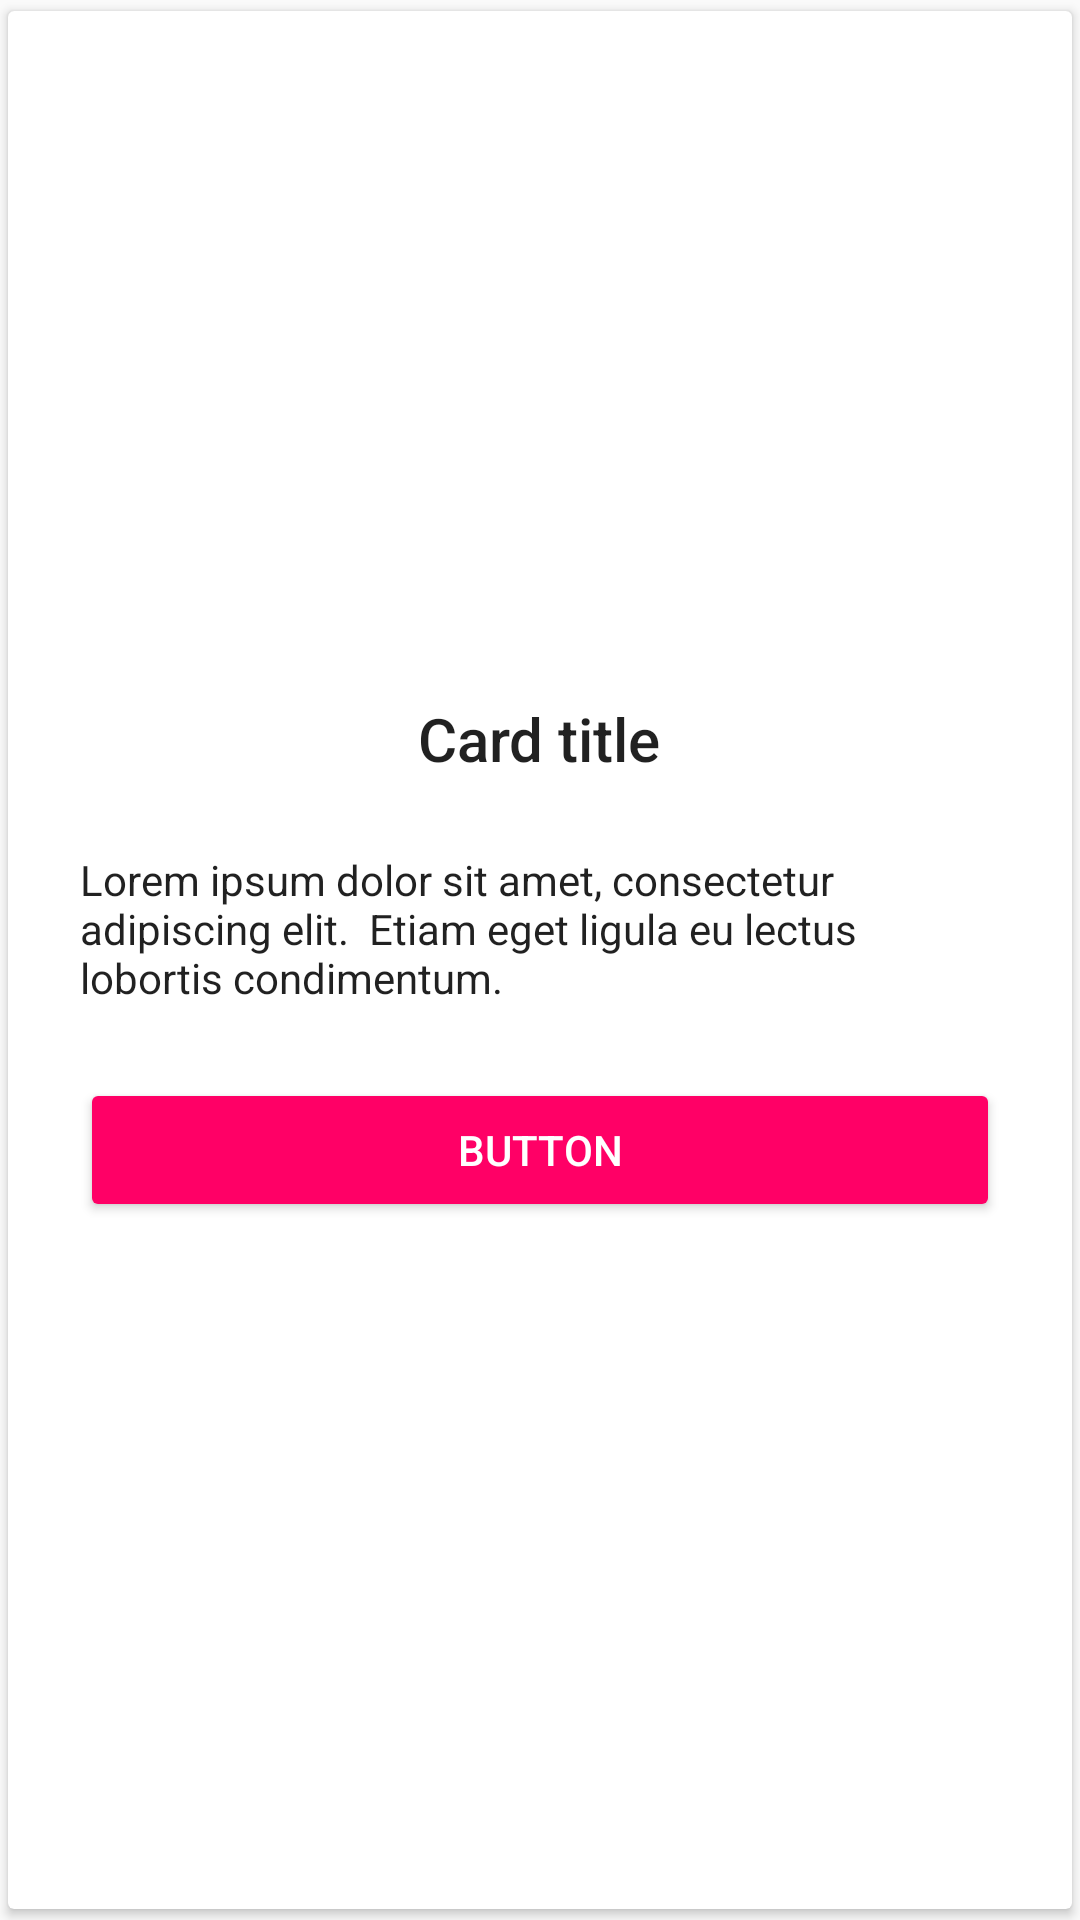

Write the Android layout XML for this screen, with the resource values it uses.
<!-- AndroidManifest.xml: application theme AppTheme -->
<!-- res/layout/adapter.xml -->
<?xml version="1.0" encoding="utf-8"?>
<android.support.v7.widget.CardView xmlns:android="http://schemas.android.com/apk/res/android"
    xmlns:app="http://schemas.android.com/apk/res-auto"
    android:id="@+id/cardView"
    app:cardUseCompatPadding="true"
    android:layout_width="match_parent"
    android:layout_height="match_parent"
    android:layout_gravity="center">




        <LinearLayout
            android:layout_width="match_parent"
            android:layout_height="match_parent"
            android:gravity="center"
            android:orientation="vertical"
            android:padding="24dp">

            <TextView
                style="@style/TextAppearance.AppCompat.Title"
                android:layout_width="wrap_content"
                android:layout_height="wrap_content"
                android:text="Card title" />

            <TextView
                style="@style/TextAppearance.AppCompat.Body1"
                android:layout_width="wrap_content"
                android:layout_height="wrap_content"
                android:layout_marginTop="24dp"
                android:text="Lorem ipsum dolor sit amet, consectetur adipiscing elit.  Etiam eget ligula eu lectus lobortis condimentum." />

            <Button
                style="@style/ButtonStyle"
                android:layout_width="match_parent"
                android:layout_height="wrap_content"
                android:layout_marginTop="24dp"
                android:text="Button" />
        </LinearLayout>

        <ImageView
            android:layout_width="wrap_content"
            android:layout_height="wrap_content"
            android:layout_gravity="top|end"
            android:layout_marginEnd="8dp"
            android:layout_marginRight="8dp"
            android:layout_marginTop="-5dp"
            android:src="@drawable/ic_bookmark_24dp" />



</android.support.v7.widget.CardView>
<!-- resources referenced by this layout -->
<resources>
  <style name="ButtonStyle" parent="Base.Widget.AppCompat.Button.Colored">
          <item name="colorButtonNormal">@color/colorAccent</item>
      </style>
  <style name="AppTheme" parent="Theme.AppCompat.Light.DarkActionBar">
          
          <item name="colorPrimary">@color/colorPrimary</item>
          <item name="colorPrimaryDark">@color/colorPrimaryDark</item>
          <item name="colorAccent">@color/colorAccent</item>
      </style>
  <color name="colorAccent">#ff0066</color>
  <color name="colorPrimary">#3F51B5</color>
  <color name="colorPrimaryDark">#303F9F</color>
</resources>
